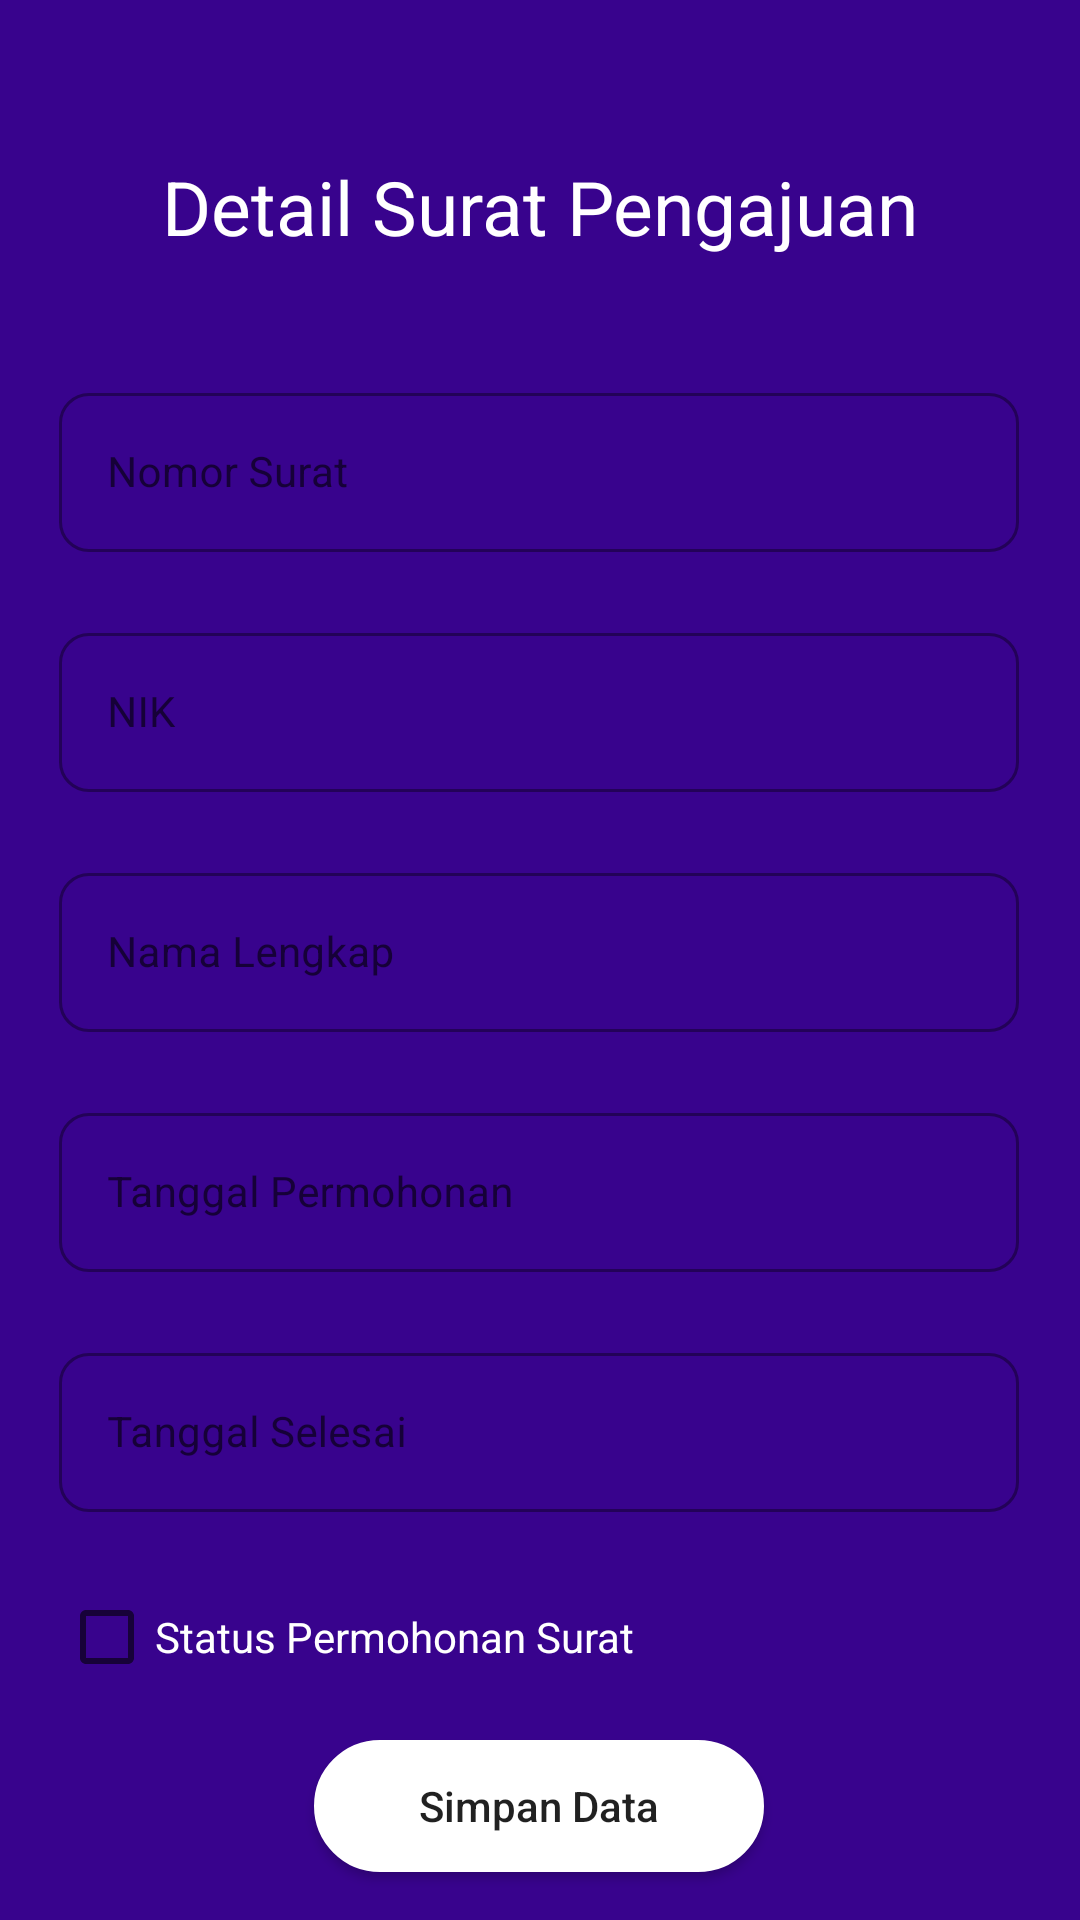

Layout XML and referenced resources for this Android screen:
<!-- AndroidManifest.xml: application theme Theme.Adiser -->
<!-- res/layout/detail_surat_admin2.xml -->
<?xml version="1.0" encoding="utf-8"?>
<androidx.constraintlayout.widget.ConstraintLayout xmlns:android="http://schemas.android.com/apk/res/android"
    xmlns:app="http://schemas.android.com/apk/res-auto"
    xmlns:tools="http://schemas.android.com/tools"
    android:layout_width="match_parent"
    android:layout_height="match_parent"
    android:background="@color/theme">

    <TextView
        android:id="@+id/text_edit_penduduk_admin"
        android:layout_width="wrap_content"
        android:layout_height="wrap_content"
        android:layout_marginTop="52dp"
        android:text="Detail Surat Pengajuan"
        android:textColor="@color/white"
        android:textSize="25sp"
        app:layout_constraintEnd_toEndOf="parent"
        app:layout_constraintStart_toStartOf="parent"
        app:layout_constraintTop_toTopOf="parent" />

    <com.google.android.material.textfield.TextInputLayout
        android:id="@+id/til_nik_penduduk_admin"
        style="@style/Widget.MaterialComponents.TextInputLayout.OutlinedBox"
        android:layout_width="320dp"
        android:layout_height="60dp"
        android:layout_marginTop="40dp"
        app:boxCornerRadiusBottomEnd="10dp"
        app:boxCornerRadiusBottomStart="10dp"
        app:boxCornerRadiusTopEnd="10dp"
        app:boxCornerRadiusTopStart="10dp"
        app:layout_constraintEnd_toEndOf="parent"
        app:layout_constraintHorizontal_bias="0.494"
        app:layout_constraintStart_toStartOf="parent"
        app:layout_constraintTop_toBottomOf="@+id/text_edit_penduduk_admin">

        <com.google.android.material.textfield.TextInputEditText
            android:id="@+id/edit_nik_penduduk_admin"
            android:layout_width="match_parent"
            android:layout_height="wrap_content"
            android:hint="@string/nomor_surat_admin"
            android:inputType="textPersonName"
            android:textColor="@color/white"
            android:textSize="14sp" />
    </com.google.android.material.textfield.TextInputLayout>

    <com.google.android.material.textfield.TextInputLayout
        android:id="@+id/til_nik_surat_admin"
        style="@style/Widget.MaterialComponents.TextInputLayout.OutlinedBox"
        android:layout_width="320dp"
        android:layout_height="60dp"
        android:layout_marginTop="20dp"
        app:boxCornerRadiusBottomEnd="10dp"
        app:boxCornerRadiusBottomStart="10dp"
        app:boxCornerRadiusTopEnd="10dp"
        app:boxCornerRadiusTopStart="10dp"
        app:layout_constraintEnd_toEndOf="@+id/til_nik_penduduk_admin"
        app:layout_constraintHorizontal_bias="0.494"
        app:layout_constraintStart_toStartOf="@+id/til_nik_penduduk_admin"
        app:layout_constraintTop_toBottomOf="@+id/til_nik_penduduk_admin">

        <com.google.android.material.textfield.TextInputEditText
            android:id="@+id/edit_nik_surat_admin"
            android:layout_width="match_parent"
            android:layout_height="wrap_content"
            android:hint="@string/nik_profil_user"
            android:inputType="textPersonName"
            android:textColor="@color/white"
            android:textSize="14sp" />
    </com.google.android.material.textfield.TextInputLayout>

    <com.google.android.material.textfield.TextInputLayout
        android:id="@+id/til_nama_surat_admin"
        style="@style/Widget.MaterialComponents.TextInputLayout.OutlinedBox"
        android:layout_width="320dp"
        android:layout_height="60dp"
        android:layout_marginTop="20dp"
        app:boxCornerRadiusBottomEnd="10dp"
        app:boxCornerRadiusBottomStart="10dp"
        app:boxCornerRadiusTopEnd="10dp"
        app:boxCornerRadiusTopStart="10dp"
        app:layout_constraintEnd_toEndOf="@+id/til_nik_surat_admin"
        app:layout_constraintHorizontal_bias="0.494"
        app:layout_constraintStart_toStartOf="@+id/til_nik_surat_admin"
        app:layout_constraintTop_toBottomOf="@+id/til_nik_surat_admin">

        <com.google.android.material.textfield.TextInputEditText
            android:id="@+id/edit_nama_surat_admin"
            android:layout_width="match_parent"
            android:layout_height="wrap_content"
            android:hint="@string/nama_profil_user"
            android:inputType="textPersonName"
            android:textColor="@color/white"
            android:textSize="14sp" />
    </com.google.android.material.textfield.TextInputLayout>

    <com.google.android.material.textfield.TextInputLayout
        android:id="@+id/til_tpermohonan_surat_admin"
        style="@style/Widget.MaterialComponents.TextInputLayout.OutlinedBox"
        android:layout_width="320dp"
        android:layout_height="60dp"
        android:layout_marginTop="20dp"
        app:boxCornerRadiusBottomEnd="10dp"
        app:boxCornerRadiusBottomStart="10dp"
        app:boxCornerRadiusTopEnd="10dp"
        app:boxCornerRadiusTopStart="10dp"
        app:layout_constraintEnd_toEndOf="@+id/til_nama_surat_admin"
        app:layout_constraintHorizontal_bias="0.494"
        app:layout_constraintStart_toStartOf="@+id/til_nama_surat_admin"
        app:layout_constraintTop_toBottomOf="@+id/til_nama_surat_admin">

        <com.google.android.material.textfield.TextInputEditText
            android:id="@+id/edit_tpermohonan_surat_admin"
            android:layout_width="match_parent"
            android:layout_height="wrap_content"
            android:hint="@string/tpermohonan_surat_admin"
            android:inputType="textPersonName"
            android:textColor="@color/white"
            android:textSize="14sp" />
    </com.google.android.material.textfield.TextInputLayout>

    <com.google.android.material.textfield.TextInputLayout
        android:id="@+id/til_tselesai_surat_admin"
        style="@style/Widget.MaterialComponents.TextInputLayout.OutlinedBox"
        android:layout_width="320dp"
        android:layout_height="60dp"
        android:layout_marginTop="20dp"
        app:boxCornerRadiusBottomEnd="10dp"
        app:boxCornerRadiusBottomStart="10dp"
        app:boxCornerRadiusTopEnd="10dp"
        app:boxCornerRadiusTopStart="10dp"
        app:layout_constraintEnd_toEndOf="@+id/til_tpermohonan_surat_admin"
        app:layout_constraintHorizontal_bias="0.494"
        app:layout_constraintStart_toStartOf="@+id/til_tpermohonan_surat_admin"
        app:layout_constraintTop_toBottomOf="@+id/til_tpermohonan_surat_admin">

        <com.google.android.material.textfield.TextInputEditText
            android:id="@+id/edit_tselesai_surat_admin"
            android:layout_width="match_parent"
            android:layout_height="wrap_content"
            android:hint="@string/tselesai_surat_admin"
            android:inputType="textPersonName"
            android:textColor="@color/white"
            android:textSize="14sp" />
    </com.google.android.material.textfield.TextInputLayout>

    <androidx.appcompat.widget.AppCompatButton
        android:id="@+id/button_edit_penduduk_admin"
        android:layout_width="150dp"
        android:layout_height="44dp"
        android:layout_marginBottom="16dp"
        android:background="@drawable/button_white_round"
        android:text="Simpan Data"
        android:textAllCaps="false"
        app:layout_constraintBottom_toBottomOf="parent"
        app:layout_constraintEnd_toEndOf="parent"
        app:layout_constraintHorizontal_bias="0.498"
        app:layout_constraintStart_toStartOf="parent"
        tools:ignore="TouchTargetSizeCheck" />

    <CheckBox
        android:id="@+id/checkBox"
        android:layout_width="227dp"
        android:layout_height="40dp"
        android:layout_marginTop="20dp"
        android:text="Status Permohonan Surat"
        android:textColor="@color/white"
        app:layout_constraintEnd_toEndOf="@+id/til_tselesai_surat_admin"
        app:layout_constraintHorizontal_bias="0.0"
        app:layout_constraintStart_toStartOf="@+id/til_tselesai_surat_admin"
        app:layout_constraintTop_toBottomOf="@+id/til_tselesai_surat_admin"
        tools:ignore="TouchTargetSizeCheck,TouchTargetSizeCheck" />

    <ImageButton
        android:id="@+id/imageButton"
        android:layout_width="wrap_content"
        android:layout_height="wrap_content"
        android:layout_marginStart="16dp"
        android:layout_marginTop="16dp"
        android:background="theme"
        app:layout_constraintStart_toStartOf="parent"
        app:layout_constraintTop_toTopOf="parent"
        app:srcCompat="@drawable/ic_baseline_arrow_back_24"
        tools:ignore="SpeakableTextPresentCheck,TouchTargetSizeCheck" />

    <ImageButton
        android:id="@+id/imageButton2"
        android:layout_width="wrap_content"
        android:layout_height="wrap_content"
        android:layout_marginTop="16dp"
        android:layout_marginEnd="16dp"
        android:background="@color/theme"
        app:layout_constraintEnd_toEndOf="parent"
        app:layout_constraintTop_toTopOf="parent"
        app:srcCompat="@drawable/ic_baseline_delete_24"
        tools:ignore="TouchTargetSizeCheck,SpeakableTextPresentCheck" />


</androidx.constraintlayout.widget.ConstraintLayout>
<!-- resources referenced by this layout -->
<resources>
  <color name="theme">#38038D</color>
  <color name="white">#FFFFFFFF</color>
  <!-- drawable button_white_round (drawable) -->
  <?xml version="1.0" encoding="utf-8"?>
  <shape android:shape="rectangle" xmlns:android="http://schemas.android.com/apk/res/android">
      <stroke android:width="20dp" android:color="@color/white"/>
      <corners android:radius="25dp"/>
      <solid android:color="@color/white"/>
  </shape>
  <string name="nama_profil_user">Nama Lengkap</string>
  <string name="nik_profil_user">NIK</string>
  <string name="nomor_surat_admin">Nomor Surat</string>
  <string name="tpermohonan_surat_admin">Tanggal Permohonan</string>
  <string name="tselesai_surat_admin">Tanggal Selesai</string>
  <style name="Theme.Adiser" parent="Theme.MaterialComponents.DayNight.DarkActionBar">
          
          <item name="colorPrimary">@color/theme</item>
          <item name="colorPrimaryVariant">@color/theme</item>
          <item name="colorOnPrimary">@color/white</item>
          
          <item name="colorSecondary">@color/sub_theme</item>
          <item name="colorSecondaryVariant">@color/sub_theme</item>
          <item name="colorOnSecondary">@color/black</item>
          
          <item name="android:statusBarColor" tools:targetApi="l">?attr/colorPrimaryVariant</item>
          
      </style>
  <color name="sub_theme">#510DBF</color>
  <color name="black">#FF000000</color>
</resources>
